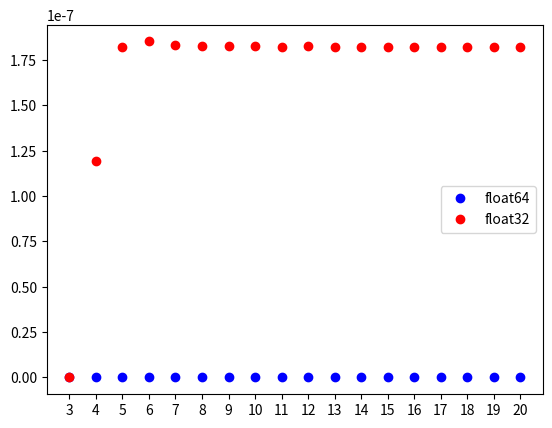

The script that saved this image:
import numpy as np
import matplotlib.pyplot as plt
import time


def conditioning(A):
    inv_A = np.linalg.inv(A)

    norm_A = np.linalg.norm(A)
    norm_inv_A = np.linalg.norm(inv_A)

    return norm_A * norm_inv_A


def create_arrays(n, dtype):
    A = np.zeros((n, n), dtype=dtype)
    for j in range(n):
        A[0][j] = 1
    for i in range(1, n):
        for j in range(n):
            A[i][j] = 1 / (i + j + 1)

    X = np.ones(n, dtype=dtype)
    for i in range(0, n, 3):
        X[i] *= -1

    B = np.zeros(n, dtype=dtype)
    for i in range(n):
        val = 0
        for j in range(n):
            val += A[i][j] * X[j]
        B[i] = val
    return A, X, B


def create_arrays2(n, dtype):
    A = np.zeros((n, n), dtype=dtype)
    for j in range(n):
        A[0][j] = 1
    for i in range(1, n):
        for j in range(n):
            A[i][j] = 1 / (i + j + 1)

    for i in range(n):
        for j in range(n):
            if j >= i:
                A[i][j] = 2*(i+1)/(j+1)
            else:
                A[i][j] = A[j][i]

    X = np.ones(n, dtype=dtype)
    for i in range(0, n, 3):
        X[i] *= -1

    B = np.zeros(n, dtype=dtype)
    for i in range(n):
        val = 0
        for j in range(n):
            val += A[i][j] * X[j]
        B[i] = val
    return A, X, B


def create_arrays3(n, dtype):
    A = np.zeros((n, n), dtype=dtype)
    for i in range(n):
        A[i][i] = -2*(i+1)-4
    for i in range(n-1):
        A[i][i+1] = i + 1
    for i in range(1, n):
        A[i][i-1] = 2/i
    for i in range(n):
        for j in range(n):
            if i > j + 1 > i + 2:
                A[i][j] = 0

    X = np.ones(n, dtype=dtype)
    for i in range(0, n, 3):
        X[i] *= -1

    B = np.zeros(n, dtype=dtype)
    for i in range(n):
        val = 0
        for j in range(n):
            val += A[i][j] * X[j]
        B[i] = val
    return A, X, B


def solve_x(A_copy, B_copy, dtype):
    A, B = np.copy(A_copy), np.copy(B_copy)
    A = A.astype(dtype)
    B = B.astype(dtype)
    n = len(A)

    for i in range(n):
        for j in range(i + 1, n):
            multiplier = -A[j][i] / A[i][i]
            for k in range(n):
                A[j][k] += multiplier * A[i][k]
            B[j] += multiplier * B[i]

    X = np.zeros(n)
    X[n - 1] = B[n - 1] / A[n - 1][n - 1]
    for i in range(n - 2, -1, -1):
        sum_val = 0
        for j in range(i + 1, n):
            sum_val += A[i][j] * X[j]
        X[i] = (B[i] - sum_val) / A[i][i]
    return X


def solve_x_thomas(A_copy, B_copy, dtype):
    n = np.shape(A_copy)[0]
    C = np.zeros(n)
    A = np.copy(A_copy)
    B = np.copy(B_copy)
    A = A.astype(dtype)
    B = B.astype(dtype)
    C[0] = A[0][0]

    X = np.zeros(n)
    X[0] = B[0]

    for i in range(1, n):
        ratio = A[i][i - 1] / C[i - 1]
        C[i] = A[i][i] - ratio * A[i - 1][i]
        X[i] = B[i] - ratio * X[i - 1]

    X[n - 1] = X[n - 1] / C[n - 1]
    for i in range(n - 2, -1, -1):
        X[i] = (X[i] - A[i][i + 1] * X[i + 1]) / C[i]
    return X


def find_max_error(true_values, result_values):
    return np.max(np.abs(true_values - result_values))


def find_errors(true_values, result_values):
    return np.abs(true_values - result_values)


def draw(errors):
    indexes = range(len(errors))

    plt.plot(indexes, errors, 'bo')
    plt.xticks(indexes, [str(i + 3) for i in indexes])
    plt.show()


def draw6432(errors64, errors32):
    indexes = range(len(errors64))

    plt.plot(indexes, errors64, 'bo', label='float64')
    plt.plot(indexes, errors32, 'bo', label='float32', color="red")
    plt.xticks(indexes, [str(i + 3) for i in indexes])
    plt.legend()
    plt.show()


def main():
    n = 12
    dtype = np.float64
    # A, X_known, B = create_arrays(n, dtype)
    # X_result = solve_x(A, B, dtype)
    # avg_error = find_avg_error(X_known, X_result)
    # errors = find_errors(X_known, X_result)

    Max_errors64 = np.zeros(18, dtype=dtype)
    cond = np.zeros(18)
    for i in range(3, 21):
        Ai, Xi_known, Bi = create_arrays3(i, dtype)
        start_time = time.time()
        Xi_result = solve_x(Ai, Bi, dtype)
        end_time = time.time()
        Max_errors64[i - 3] = find_max_error(Xi_known, Xi_result)
        cond[i-3] = conditioning(Ai)
        print("n=", i, ": ", end_time - start_time, "s")

    dtype = np.float32

    Max_errors32 = np.zeros(18, dtype=dtype)
    for i in range(3, 21):
        Ai, Xi_known, Bi = create_arrays3(i, dtype)
        start_time = time.time()
        Xi_result = solve_x(Ai, Bi, dtype)
        end_time = time.time()
        Max_errors32[i - 3] = find_max_error(Xi_known, Xi_result)
        print("n=", i, ": ", end_time - start_time, "s")

    print("Dla 64: ", Max_errors64)
    print("Dla 32: ", Max_errors32)

    draw6432(Max_errors64, Max_errors32)


if __name__ == "__main__":
    main()
